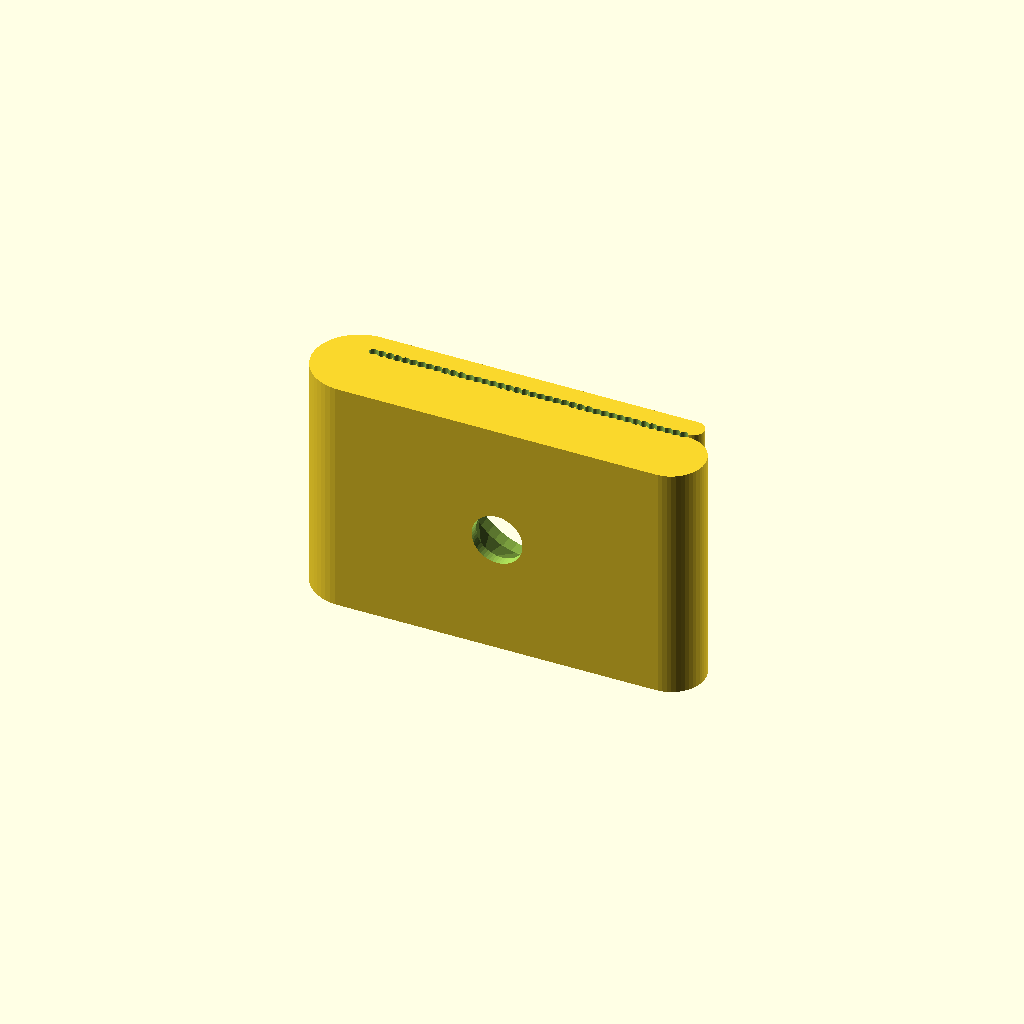
Cell 1: the model at its default parameters.
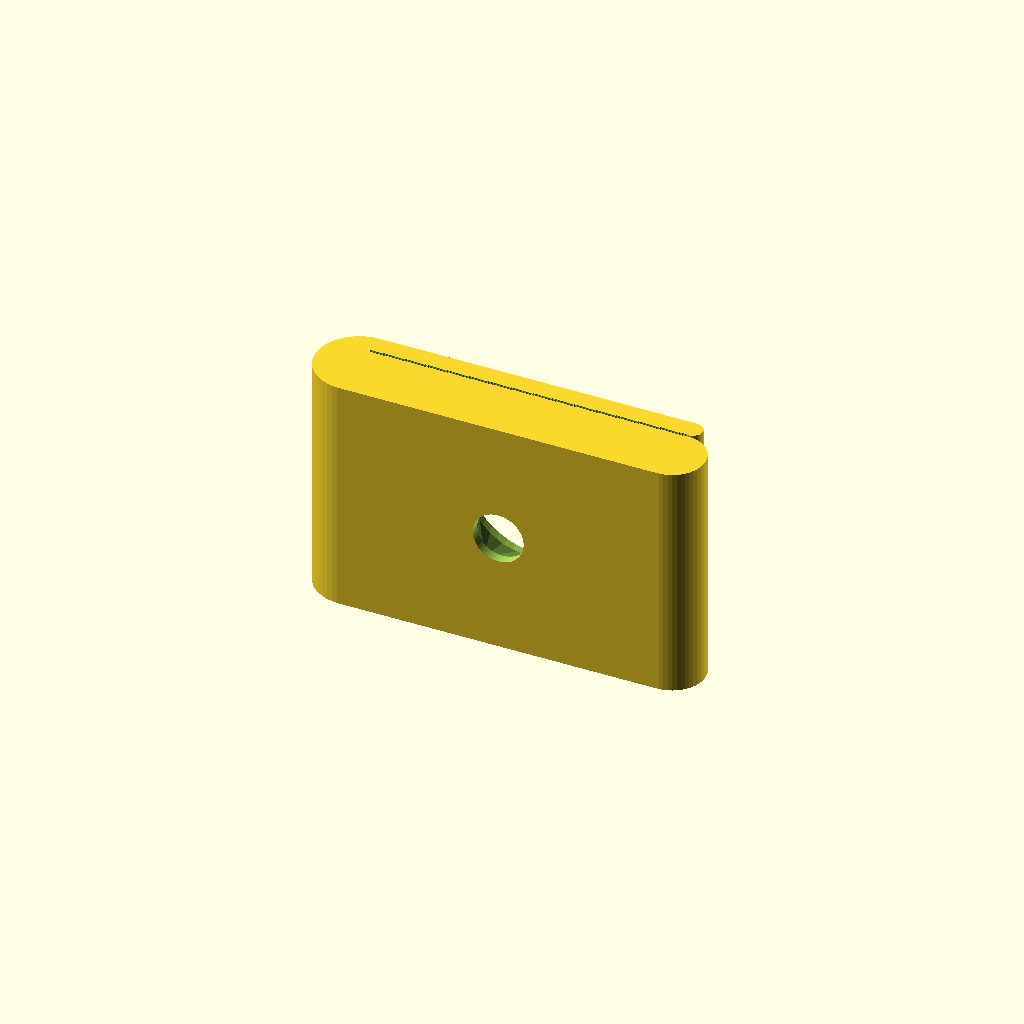
Cell 2 — wire_count set to 100, the other parameters unchanged.
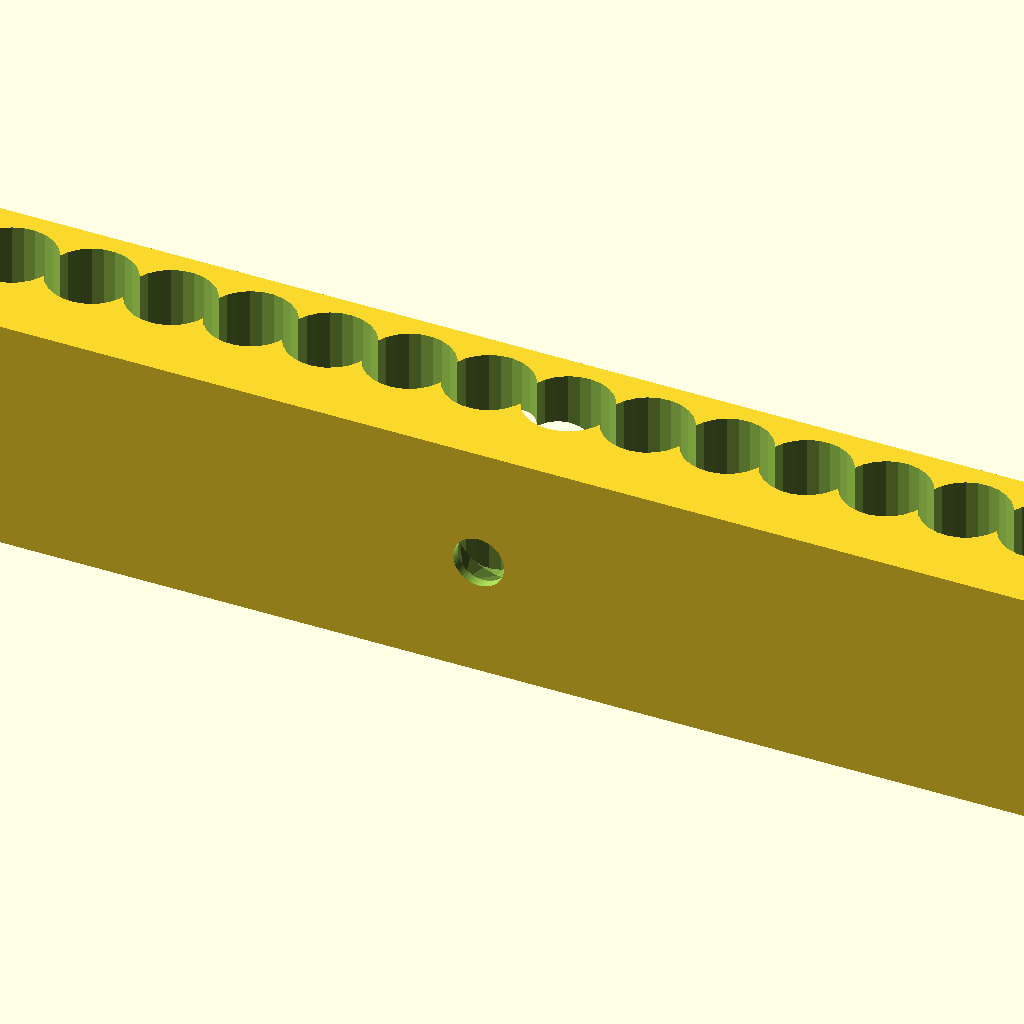
Cell 3 — wire_width set to 200, the other parameters unchanged.
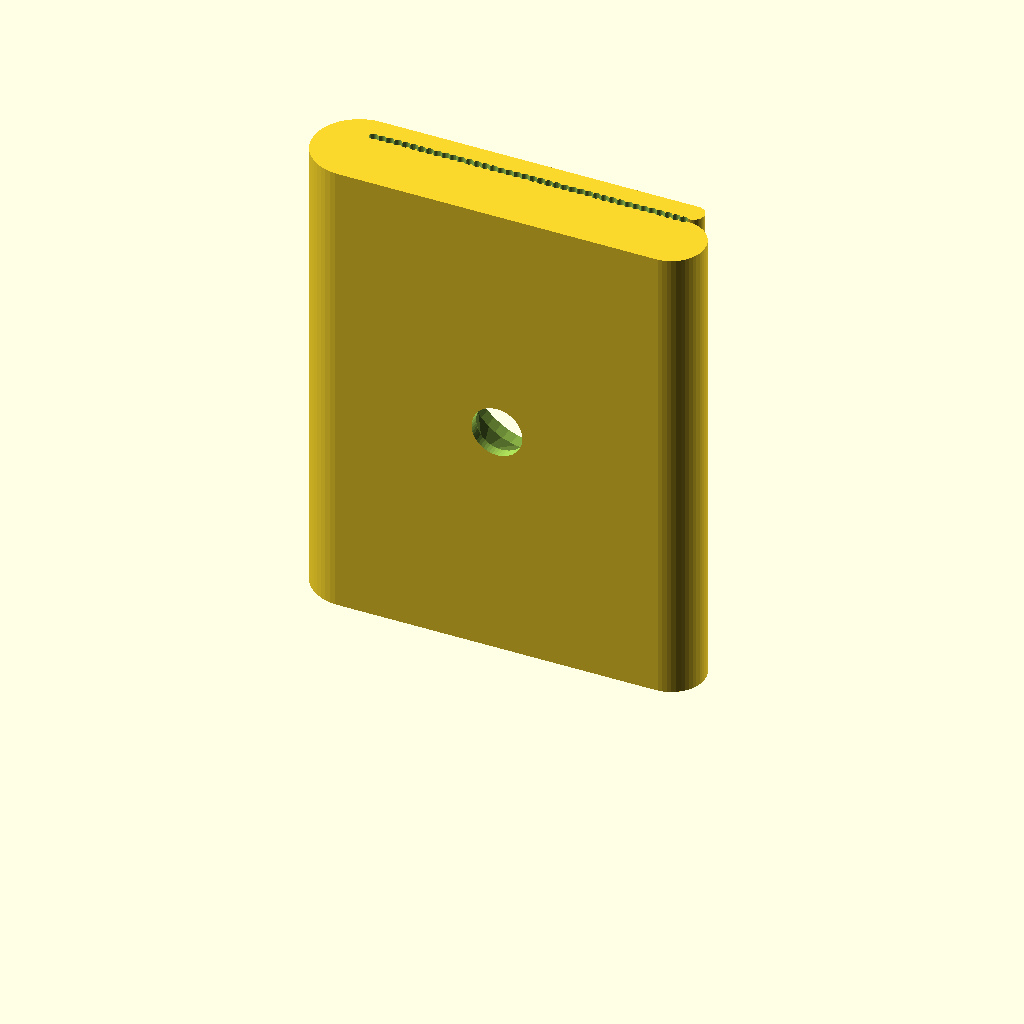
Cell 4 — clip_depth set to 30, the other parameters unchanged.
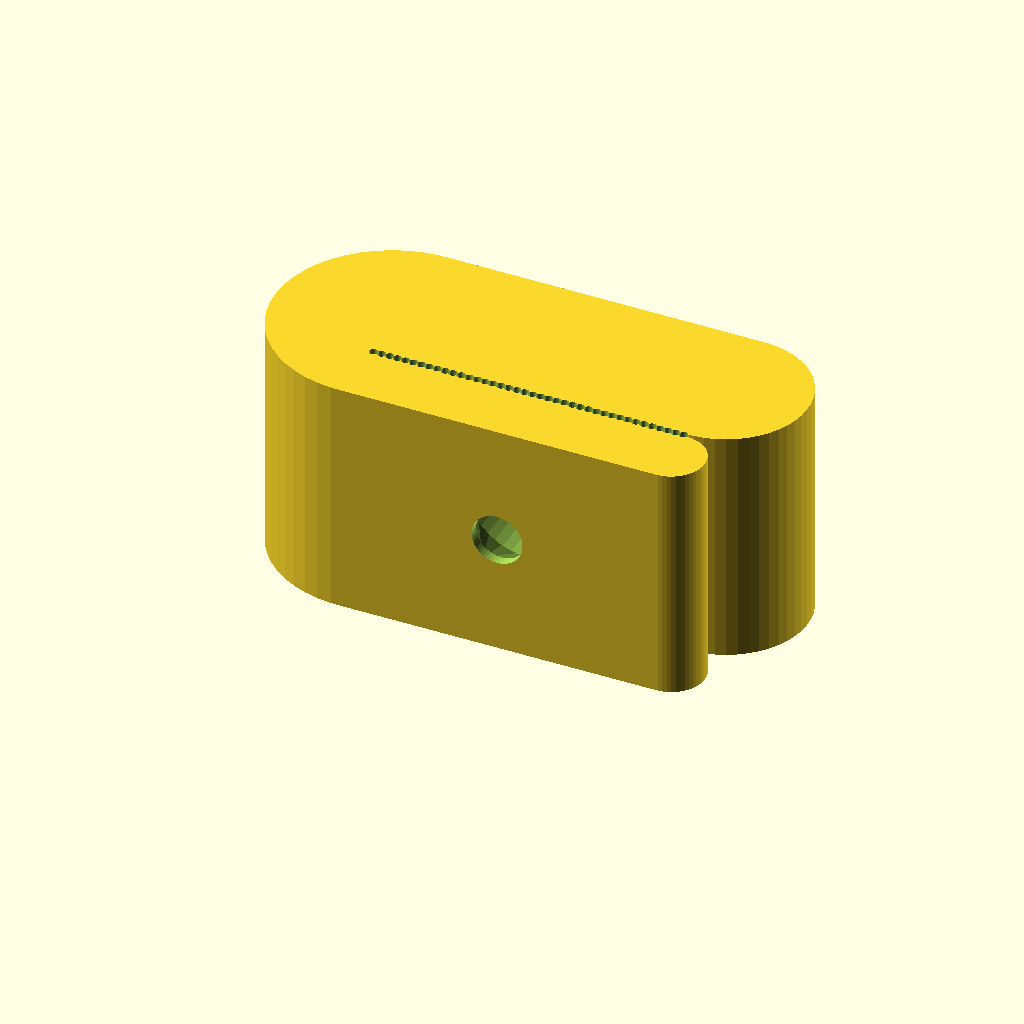
Cell 5: top_thickness = 10 (everything else at default).
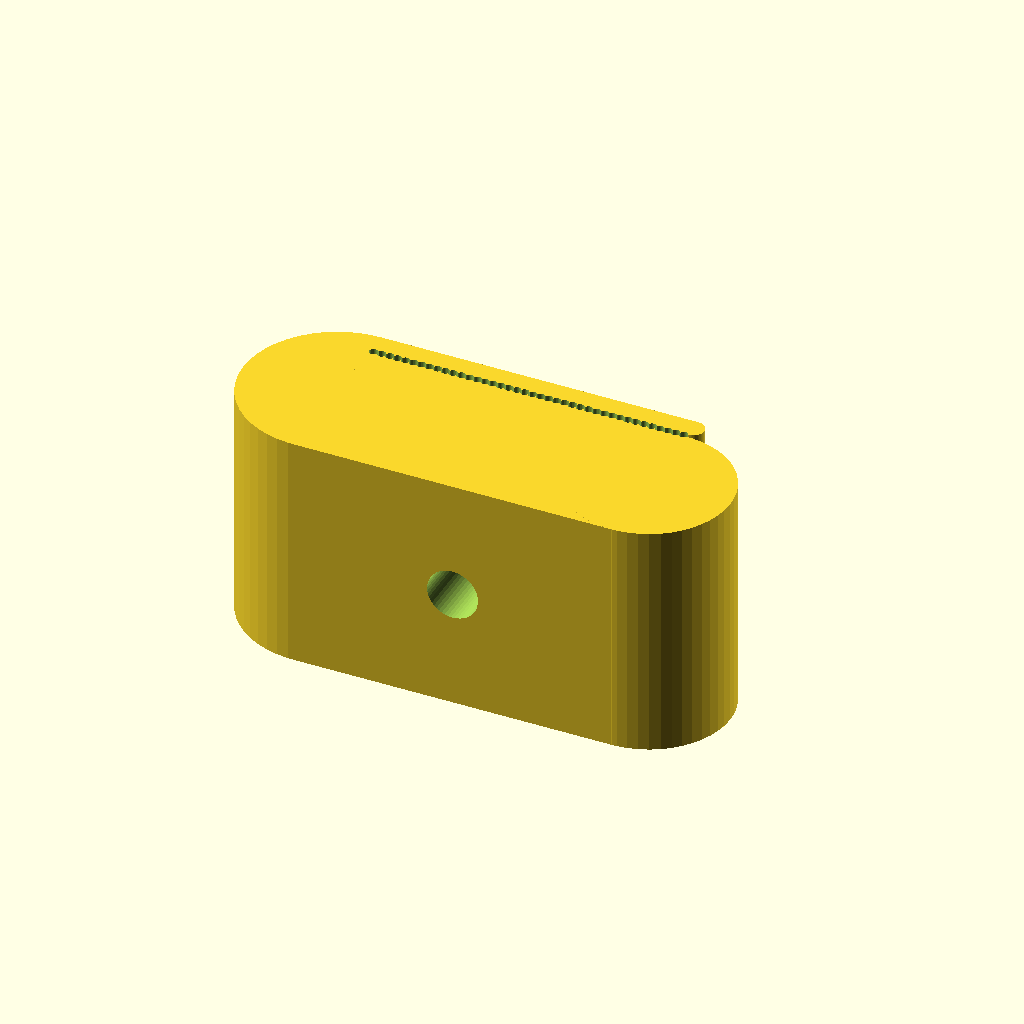
Cell 6 — bottom_thickness set to 10, the other parameters unchanged.
All cells are drawn from one camera (rotation 55°, 0°, 25°, orthographic, colour scheme Cornfield), so only the parameter changes between them.
Source of the model, inputs/thingiverse/files/thing-3729953/43424378/files/CustomizableRibbonCableClip.scad:
//CUSTOMIZER VARIABLES

// Number of wires of the ribbon cable
wire_count = 40; //  [0:100]

// Width of the ribbon cable, mm
wire_width = 20; //  [0:200]

// Depth of the clip, mm
clip_depth = 15; //  [0:30]

// Top thickness, mm
top_thickness = 1.2; //  [0:10]

// Bottom thickness, mm
bottom_thickness = 4; // [0:10]

wire_tol = 0.1; //  [0:.01:1]

// Screw shaft diameter, mm
screw_diam = 3.2;

// Screw head diameter, mm
screw_head_diam = 7.5;

// Screw head depth, mm
screw_head_depth = 3.4;


//CUSTOMIZER VARIABLES END


module ribbonCableClip(wireCount, cableWidth, depth)
{
  wireSpacing = cableWidth / wireCount;
  wireDiameter = wireSpacing*(1 + wire_tol);
  wireToothSpace = sqrt(wireDiameter*wireDiameter - wireSpacing*wireSpacing);
  wireToothDepth = (wireDiameter - wireToothSpace)/2;
  total_thickness = top_thickness + bottom_thickness + wireDiameter;
  
    translate([0,0,clip_depth/2]) {
    
  difference()
  {
    union()
    {
        translate([0, wireDiameter/4+top_thickness/2, 0]) {
          cube([cableWidth, wireDiameter/2+top_thickness, depth], center=true);
        }
        translate([0, -wireDiameter/4-bottom_thickness/2, 0]) {
          cube([cableWidth, wireDiameter/2+bottom_thickness, depth], center=true);
        }
      translate([-cableWidth/2,(top_thickness-bottom_thickness)/2,0]) {
          cylinder(d=wireDiameter+top_thickness+bottom_thickness, h=depth, center=true, $fn=50);
      }
      translate([(cableWidth)/2,wireToothSpace/2+(wireToothDepth+top_thickness)/2,0]) {
          cylinder(d=wireToothDepth+top_thickness, h=depth, center=true, $fn=50);
      }
      translate([(cableWidth)/2,-(wireToothSpace/2+(wireToothDepth+bottom_thickness)/2),0]) {
          cylinder(d=wireToothDepth+bottom_thickness, h=depth, center=true, $fn=50);
      }
    }

    union() {
        for(i=[0:1:wireCount-1])
        {
          translate([(wireSpacing-cableWidth)/2+i*wireSpacing,0,0]) cylinder(d=wireDiameter, h=depth+2, center=true, $fn=25);
        }
        
        rotate(a = [-90,0,0]) {
            cylinder(d=screw_diam, h=4*(2*total_thickness), center = true, $fn=50);
            cylinder(d=screw_head_diam*1.2, h=2*(2*total_thickness), center = false, $fn=50);
            translate([0, 0, -wireDiameter/2]) {
                cylinder(d=screw_head_diam, h=2*(2*total_thickness), center = false, $fn=50);
            }
            translate([0, 0, -screw_head_depth-wireDiameter/2]) {
                cylinder(h=screw_head_depth*1.01, r1=screw_diam/2, r2=screw_head_diam/2, center=false, $fn=25);            
            }
        }
    
    }
  }
  }
}

// Ribbon cable with 18 wires a width of 22.7mm
//ribbonCableClip(18, 22.7, 10);



ribbonCableClip(wire_count, wire_width, clip_depth);
Parameter table extracted from the source (name, type, default, range or options):
wire_count: number, default 40, range 0 to 100
wire_width: number, default 20, range 0 to 200
clip_depth: number, default 15, range 0 to 30
top_thickness: number, default 1.2, range 0 to 10
bottom_thickness: number, default 4, range 0 to 10
wire_tol: number, default 0.1, range 0 to 1, step 0.01
screw_diam: number, default 3.2
screw_head_diam: number, default 7.5
screw_head_depth: number, default 3.4
